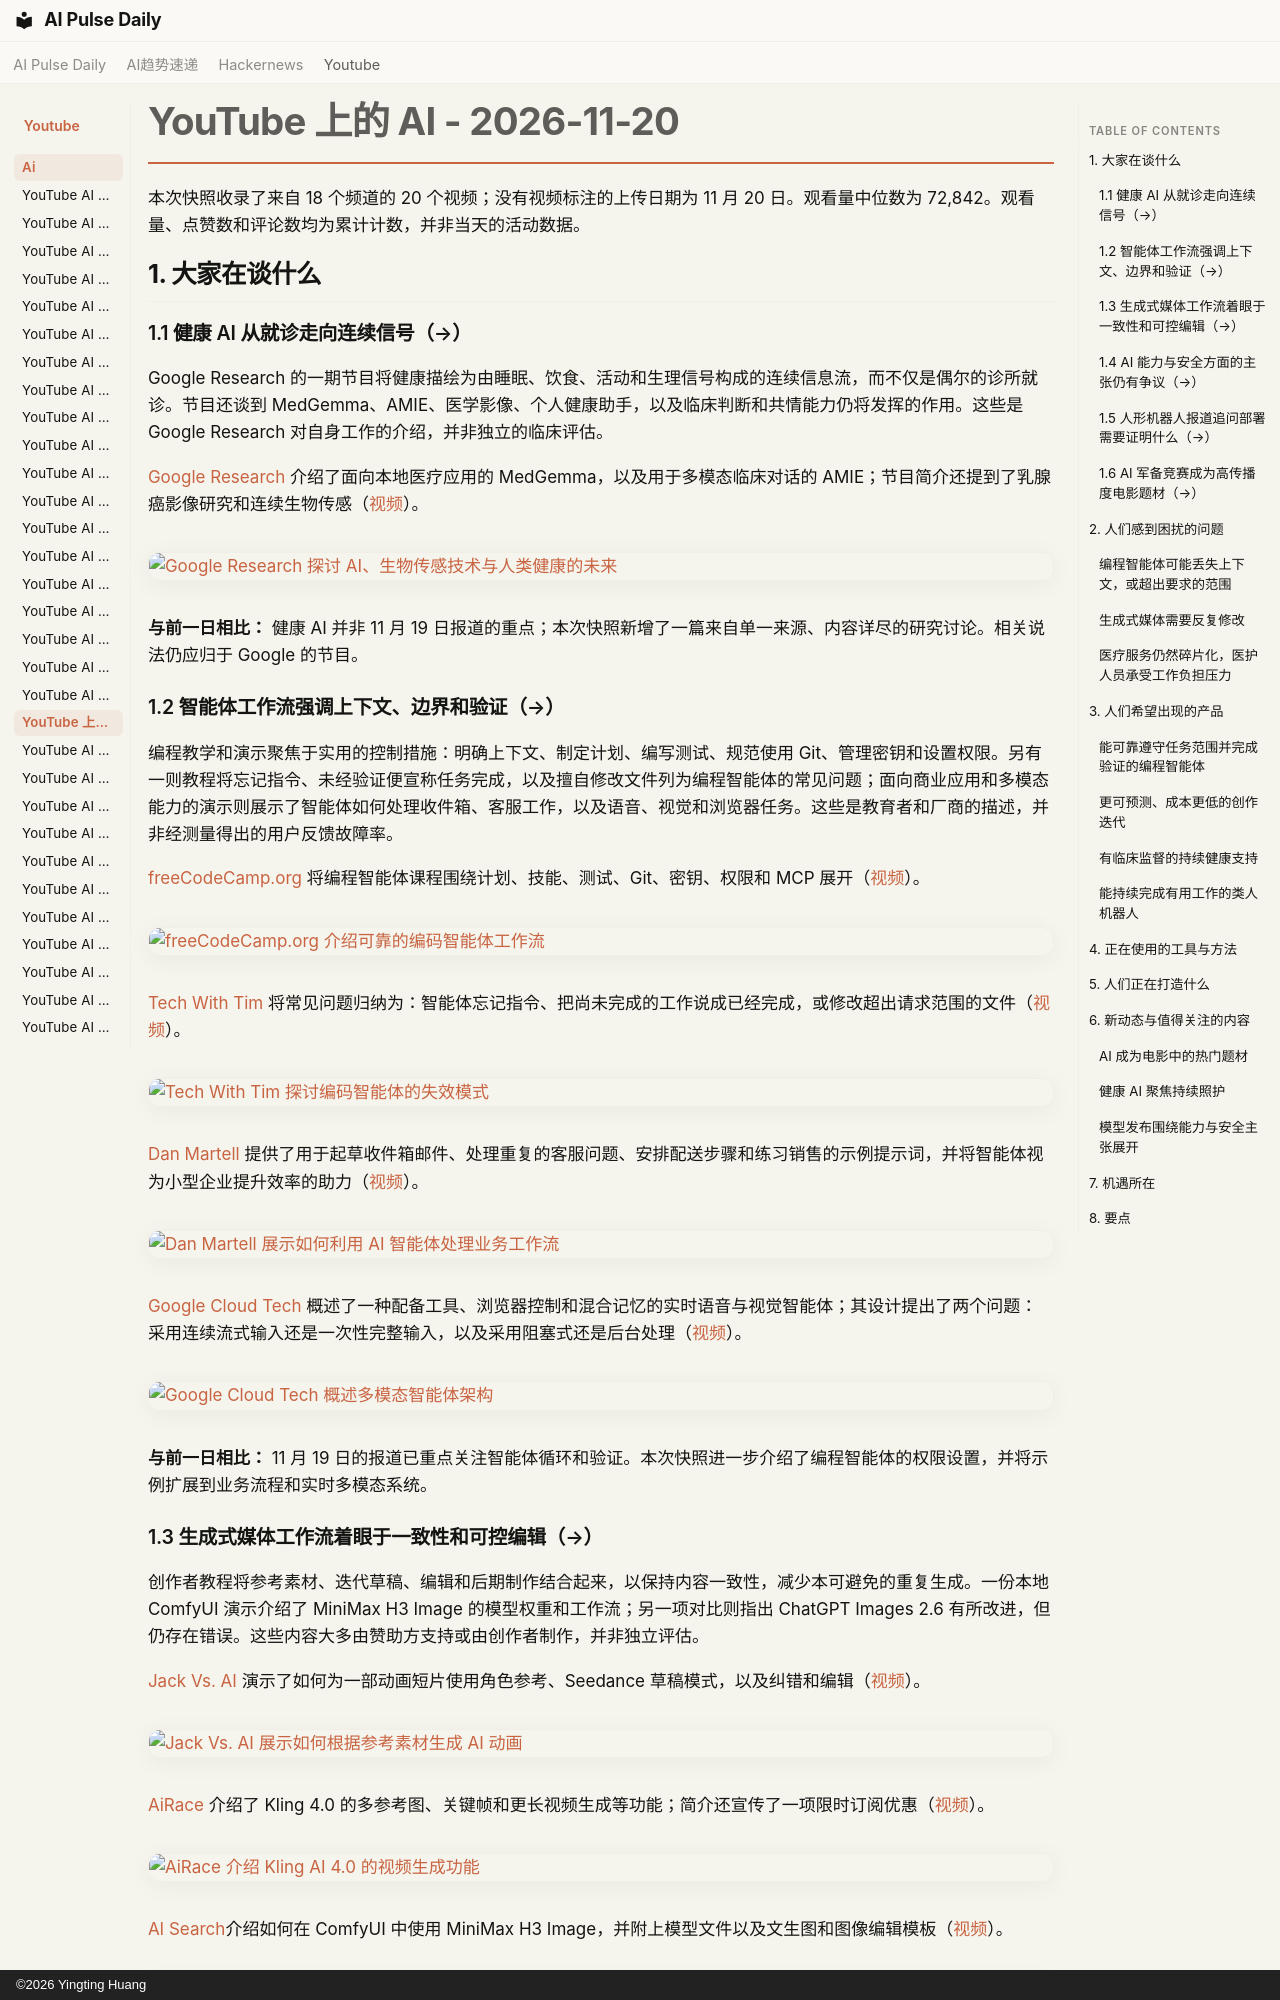

repository: vibewatch/vibewatch.github.io · page: youtube/ai/2026-11-20.zh/index.html · generator: mkdocs · copyright: ©2026 Yingting Huang

# YouTube 上的 AI - 2026-11-20

本次快照收录了来自 18 个频道的 20 个视频；没有视频标注的上传日期为 11 月 20 日。观看量中位数为 72,842。观看量、点赞数和评论数均为累计计数，并非当天的活动数据。

## 1. 大家在谈什么

### 1.1 健康 AI 从就诊走向连续信号（→）

Google Research 的一期节目将健康描绘为由睡眠、饮食、活动和生理信号构成的连续信息流，而不仅是偶尔的诊所就诊。节目还谈到 MedGemma、AMIE、医学影像、个人健康助手，以及临床判断和共情能力仍将发挥的作用。这些是 Google Research 对自身工作的介绍，并非独立的临床评估。

[Google Research](https://www.youtube.com/channel/UCT-VzthVAM_4ohDdKa-BbXA) 介绍了面向本地医疗应用的 MedGemma，以及用于多模态临床对话的 AMIE；节目简介还提到了乳腺癌影像研究和连续生物传感（[视频](https://www.youtube.com/watch?v=4XzcdKvF60A)）。

[![Google Research 探讨 AI、生物传感技术与人类健康的未来](https://i.ytimg.com/vi/4XzcdKvF60A/maxresdefault.jpg)](https://www.youtube.com/watch?v=4XzcdKvF60A)

**与前一日相比：** 健康 AI 并非 11 月 19 日报道的重点；本次快照新增了一篇来自单一来源、内容详尽的研究讨论。相关说法仍应归于 Google 的节目。

### 1.2 智能体工作流强调上下文、边界和验证（→）

编程教学和演示聚焦于实用的控制措施：明确上下文、制定计划、编写测试、规范使用 Git、管理密钥和设置权限。另有一则教程将忘记指令、未经验证便宣称任务完成，以及擅自修改文件列为编程智能体的常见问题；面向商业应用和多模态能力的演示则展示了智能体如何处理收件箱、客服工作，以及语音、视觉和浏览器任务。这些是教育者和厂商的描述，并非经测量得出的用户反馈故障率。

[freeCodeCamp.org](https://www.youtube.com/channel/UC8butISFwT-Wl7EV0hUK0BQ) 将编程智能体课程围绕计划、技能、测试、Git、密钥、权限和 MCP 展开（[视频](https://www.youtube.com/watch?v=ajfQWhGQGLE)）。

[![freeCodeCamp.org 介绍可靠的编码智能体工作流](https://i.ytimg.com/vi/ajfQWhGQGLE/maxresdefault.jpg)](https://www.youtube.com/watch?v=ajfQWhGQGLE)

[Tech With Tim](https://www.youtube.com/channel/UC4JX40jDee_tINbkjycV4Sg) 将常见问题归纳为：智能体忘记指令、把尚未完成的工作说成已经完成，或修改超出请求范围的文件（[视频](https://www.youtube.com/watch?v=DfAOBID70Q0)）。

[![Tech With Tim 探讨编码智能体的失效模式](https://i.ytimg.com/vi/DfAOBID70Q0/maxresdefault.jpg)](https://www.youtube.com/watch?v=DfAOBID70Q0)

[Dan Martell](https://www.youtube.com/channel/UCA-mWX9CvCTVFWRMb9bKc9w) 提供了用于起草收件箱邮件、处理重复的客服问题、安排配送步骤和练习销售的示例提示词，并将智能体视为小型企业提升效率的助力（[视频](https://www.youtube.com/watch?v=YD8uRumP8cM)）。

[![Dan Martell 展示如何利用 AI 智能体处理业务工作流](https://i.ytimg.com/vi/YD8uRumP8cM/maxresdefault.jpg)](https://www.youtube.com/watch?v=YD8uRumP8cM)

[Google Cloud Tech](https://www.youtube.com/channel/UCJS9pqu9BzkAMNTmzNMNhvg) 概述了一种配备工具、浏览器控制和混合记忆的实时语音与视觉智能体；其设计提出了两个问题：采用连续流式输入还是一次性完整输入，以及采用阻塞式还是后台处理（[视频](https://www.youtube.com/watch?v=gg-gXO0tIUY)）。

[![Google Cloud Tech 概述多模态智能体架构](https://i.ytimg.com/vi/gg-gXO0tIUY/maxresdefault.jpg)](https://www.youtube.com/watch?v=gg-gXO0tIUY)

**与前一日相比：** 11 月 19 日的报道已重点关注智能体循环和验证。本次快照进一步介绍了编程智能体的权限设置，并将示例扩展到业务流程和实时多模态系统。
